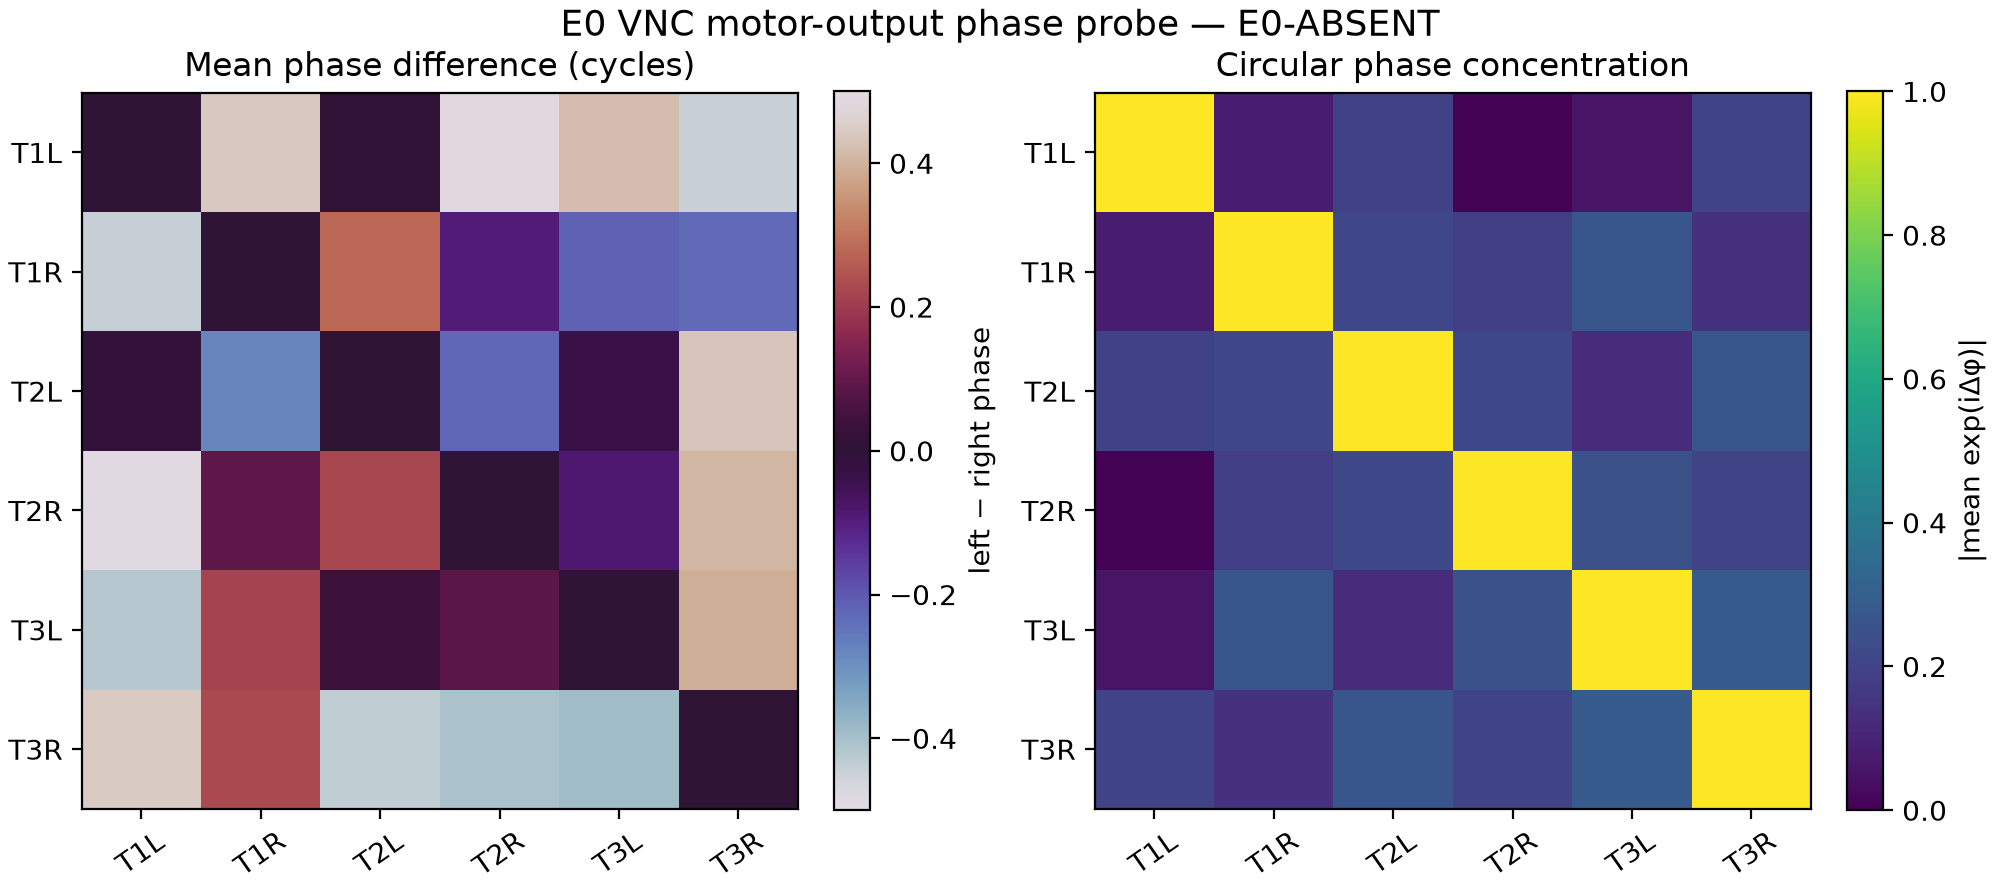

The data file committed next to this chart (first rows):
T1L, T1R, T2L, T2R, T3L, T3R
0.000000000000000000e+00, 2.779360074316533868e+00, 5.110190396973605942e-02, 3.093544182206999782e+00, 2.638792070352742325e+00, -2.798296747413547614e+00
-2.779360074316533868e+00, 0.000000000000000000e+00, 1.768781229874285543e+00, -5.843239478219677263e-01, -1.356796080418781081e+00, -1.437311178839833836e+00
-5.110190396973605942e-02, -1.768781229874285543e+00, 0.000000000000000000e+00, -1.410086143905097789e+00, -2.189221006075195708e-01, 2.726518049577558944e+00
-3.093544182206999782e+00, 5.843239478219677263e-01, 1.410086143905097789e+00, 0.000000000000000000e+00, -5.411410864601000625e-01, 2.556349546723589494e+00
-2.638792070352742325e+00, 1.356796080418781081e+00, 2.189221006075195708e-01, 5.411410864601000625e-01, 0.000000000000000000e+00, 2.464727779057613866e+00
2.798296747413547614e+00, 1.437311178839833836e+00, -2.726518049577558944e+00, -2.556349546723589494e+00, -2.464727779057613866e+00, 0.000000000000000000e+00
